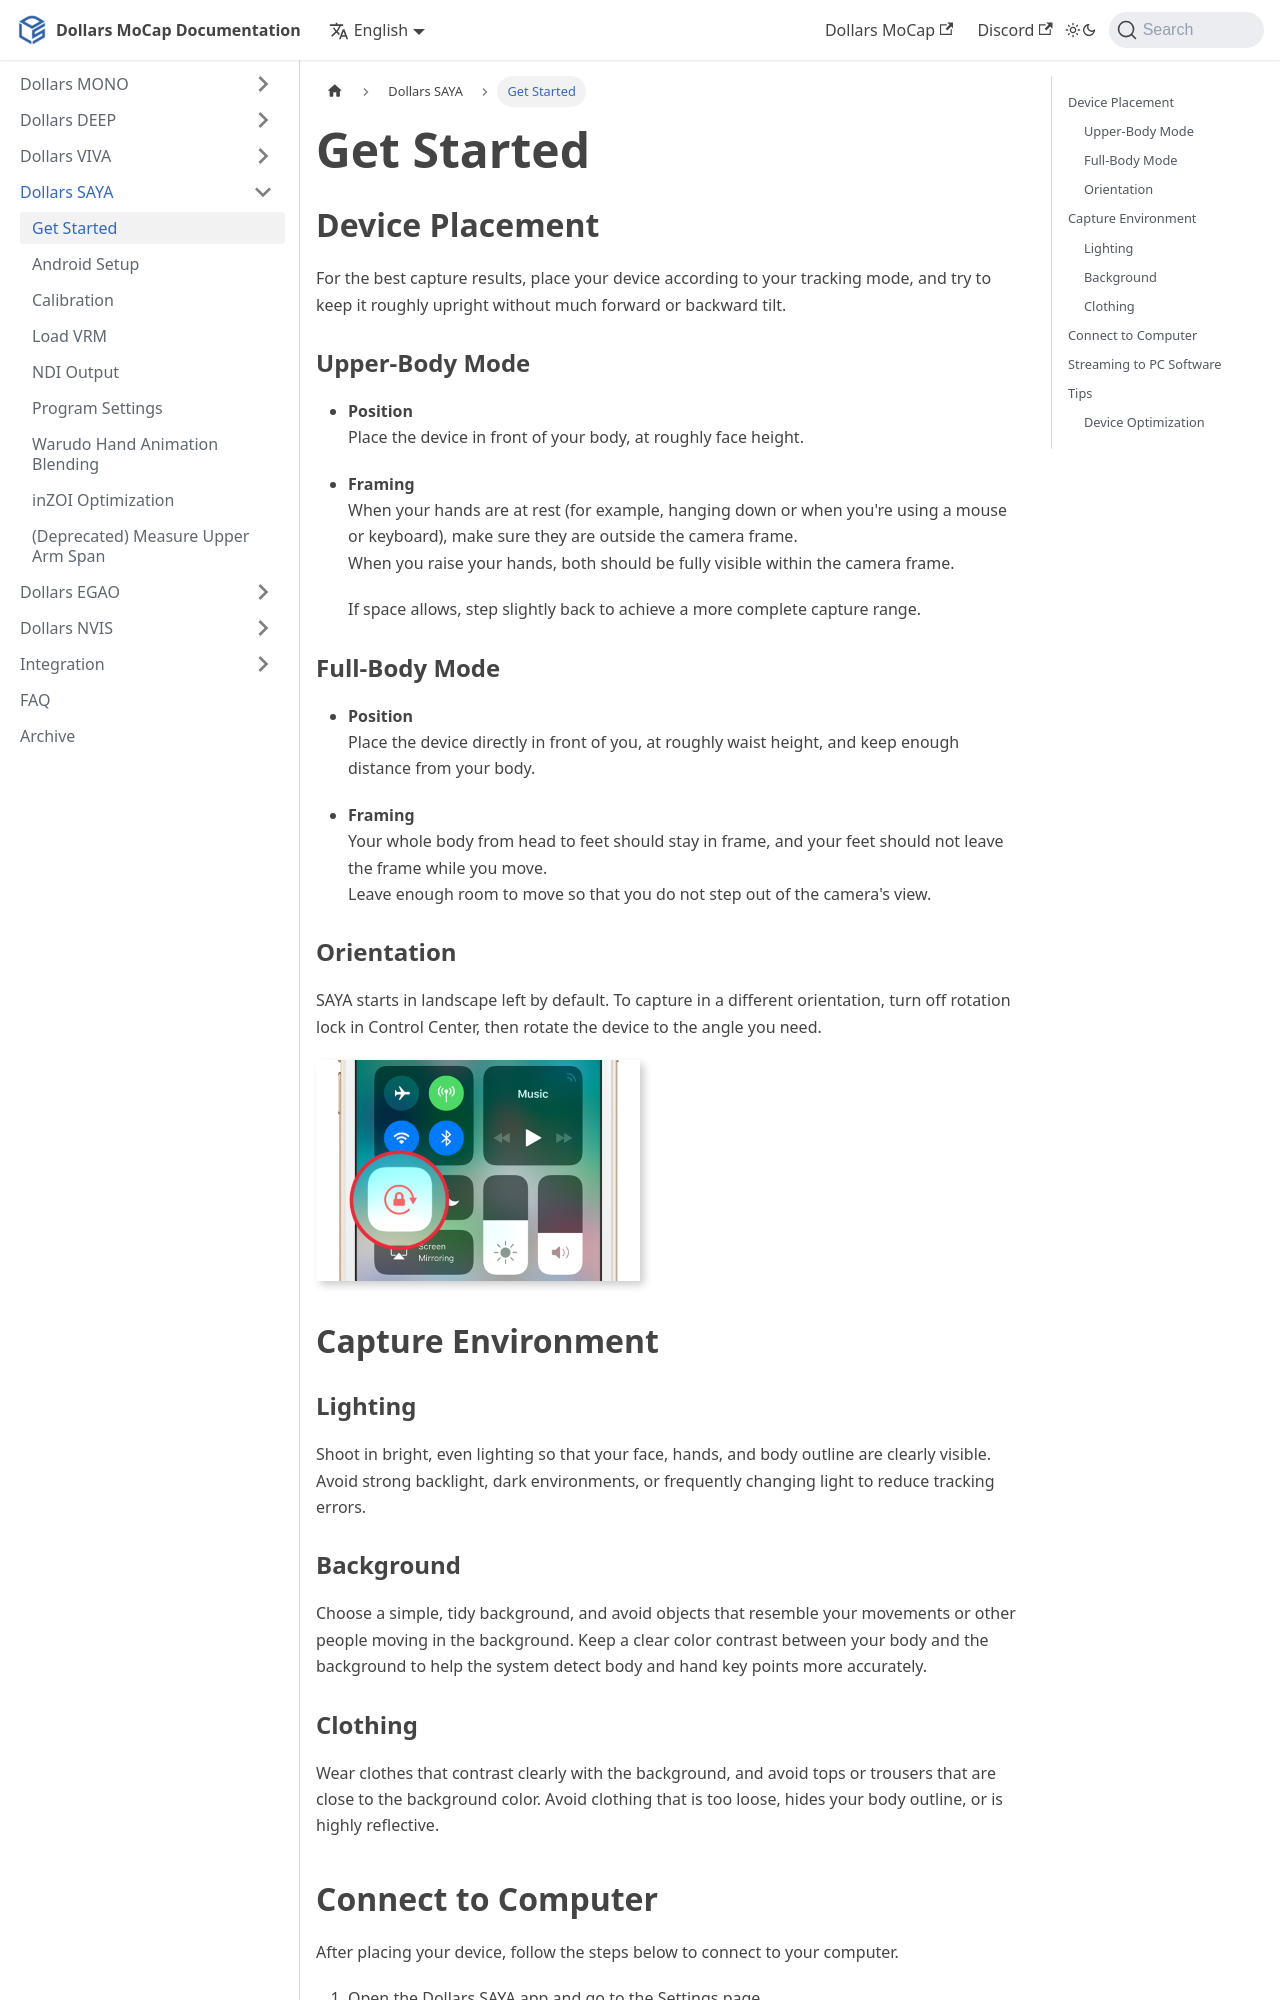

repository: SunnyViewTech/docs · page: Dollars-SAYA/getstarted/index.html · generator: docusaurus

---
sidebar_position: 10
title: Get Started
className: translation-complete
---	

# Get Started

## Device Placement

For the best capture results, place your device according to your tracking mode, and try to keep it roughly upright without much forward or backward tilt.

### Upper-Body Mode

- **Position**  
  Place the device in front of your body, at roughly face height.

- **Framing**  
  When your hands are at rest (for example, hanging down or when you're using a mouse or keyboard), make sure they are outside the camera frame.  
  When you raise your hands, both should be fully visible within the camera frame.

  If space allows, step slightly back to achieve a more complete capture range.

### Full-Body Mode

- **Position**  
  Place the device directly in front of you, at roughly waist height, and keep enough distance from your body.

- **Framing**  
  Your whole body from head to feet should stay in frame, and your feet should not leave the frame while you move.  
  Leave enough room to move so that you do not step out of the camera's view.

### Orientation

SAYA starts in landscape left by default. To capture in a different orientation, turn off rotation lock in Control Center, then rotate the device to the angle you need.

![](../img/controlcenter-3.png)

## Capture Environment

### Lighting

Shoot in bright, even lighting so that your face, hands, and body outline are clearly visible. Avoid strong backlight, dark environments, or frequently changing light to reduce tracking errors.

### Background

Choose a simple, tidy background, and avoid objects that resemble your movements or other people moving in the background. Keep a clear color contrast between your body and the background to help the system detect body and hand key points more accurately.

### Clothing

Wear clothes that contrast clearly with the background, and avoid tops or trousers that are close to the background color. Avoid clothing that is too loose, hides your body outline, or is highly reflective.
